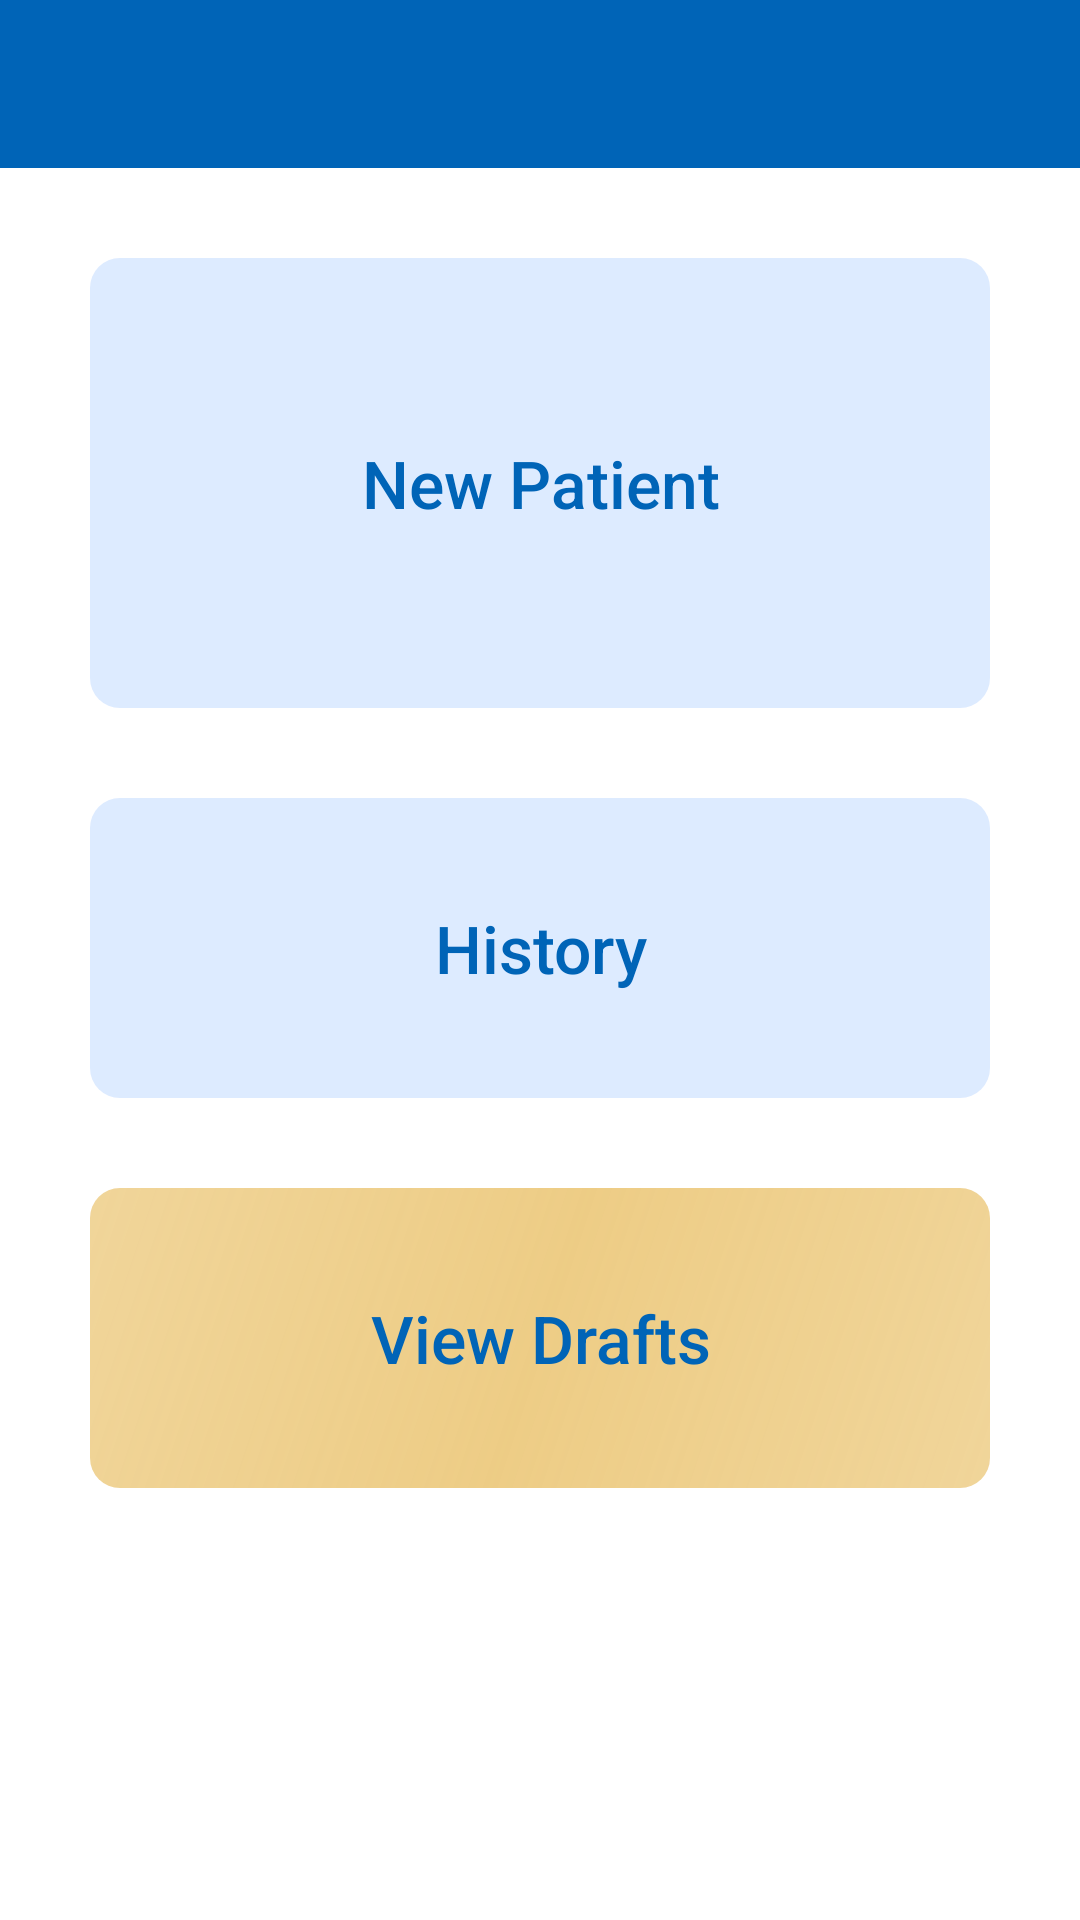

This screen was rendered from an Android layout file. Write that file and the resources it references.
<!-- AndroidManifest.xml: application theme AppTheme -->
<!-- res/layout/activity_camp_execution_click.xml -->
<?xml version="1.0" encoding="utf-8"?>
<LinearLayout xmlns:android="http://schemas.android.com/apk/res/android"
    android:layout_width="match_parent"
    android:layout_height="match_parent"

    android:orientation="vertical">

    <include layout="@layout/toolbar"></include>

    <LinearLayout
        android:layout_width="match_parent"
        android:layout_height="wrap_content"
        android:layout_margin="30dp"
        android:orientation="vertical">

        <RelativeLayout
            android:layout_width="match_parent"
            android:layout_height="wrap_content"
            android:background="@drawable/gradient_button_home">

            <Button
                android:id="@+id/btn_new_patient"
                android:layout_width="match_parent"
                android:layout_height="150dp"
                android:background="?selectableItemBackground"
                android:text="@string/new_patient"
                android:textAllCaps="false"
                android:textColor="@color/colorPrimaryDark"
                android:textSize="22sp" />
        </RelativeLayout>

        <RelativeLayout
            android:layout_width="match_parent"
            android:layout_height="wrap_content"
            android:layout_marginTop="30dp"
            android:background="@drawable/gradient_button_home">

            <Button
                android:id="@+id/btn_history"
                android:layout_width="match_parent"
                android:layout_height="100dp"
                android:background="?selectableItemBackground"
                android:text="@string/history"
                android:textAllCaps="false"
                android:textColor="@color/colorPrimaryDark"
                android:textSize="22sp" />
        </RelativeLayout>

        <RelativeLayout
            android:layout_width="match_parent"
            android:layout_height="wrap_content"
            android:layout_marginTop="30dp"
            android:background="@drawable/gradient_button_yellow">

            <Button
                android:id="@+id/btn_draft"
                android:layout_width="match_parent"
                android:layout_height="100dp"
                android:background="?selectableItemBackground"
                android:text="@string/view_drafts"
                android:textAllCaps="false"
                android:textColor="@color/colorPrimaryDark"
                android:textSize="22sp" />
        </RelativeLayout>
    </LinearLayout>
</LinearLayout>
<!-- res/layout/toolbar.xml (included above) -->
<?xml version="1.0" encoding="utf-8"?>
<android.support.v7.widget.Toolbar xmlns:android="http://schemas.android.com/apk/res/android"
    xmlns:local="http://schemas.android.com/apk/res-auto"
    android:id="@+id/toolbar"
    android:layout_width="match_parent"
    android:layout_height="?attr/actionBarSize"
    android:background="@color/colorPrimaryDark"
    local:popupTheme="@style/ThemeOverlay.AppCompat.Light"
    local:theme="@style/ThemeOverlay.AppCompat.Dark.ActionBar">


</android.support.v7.widget.Toolbar>
<!-- resources referenced by this layout -->
<resources>
  <color name="colorPrimaryDark">#0064b7</color>
  <!-- drawable gradient_button_home (drawable) -->
  <?xml version="1.0" encoding="utf-8"?>
  <shape xmlns:android="http://schemas.android.com/apk/res/android"
      android:shape="rectangle">
  
      <corners android:radius="10dp"></corners>
      <gradient
          android:angle="135"
          android:centerColor="@color/card_primary"
          android:endColor="@color/card_primary"
          android:startColor="@color/card_primary" />
  
  </shape>
  <!-- drawable gradient_button_yellow (drawable) -->
  <?xml version="1.0" encoding="utf-8"?>
  <shape xmlns:android="http://schemas.android.com/apk/res/android"
      android:shape="rectangle">
  
      <corners android:radius="10dp"></corners>
      <gradient
          android:angle="135"
          android:endColor="#aaE9C067"
          android:centerColor="#ccE9C067"
          android:startColor="#aaE9C067" />
  
  </shape>
  <string name="history">History</string>
  <string name="new_patient">New Patient</string>
  <string name="view_drafts">View Drafts</string>
  <style name="AppTheme" parent="Theme.AppCompat.Light.DarkActionBar">
          
          <item name="colorPrimary">@color/colorPrimary</item>
          <item name="colorPrimaryDark">@color/colorPrimaryDark</item>
          <item name="colorAccent">@color/colorAccent</item>
          <item name="windowNoTitle">true</item>
          <item name="android:windowBackground">@color/white</item>
          <item name="android:windowFullscreen">false</item>
          <item name="windowActionBar">false</item>
      </style>
  <color name="card_primary">#DDEBFF</color>
  <color name="colorPrimary">#0091ea</color>
  <color name="colorAccent">#64c1ff</color>
  <color name="white">#FFFFFF</color>
</resources>
